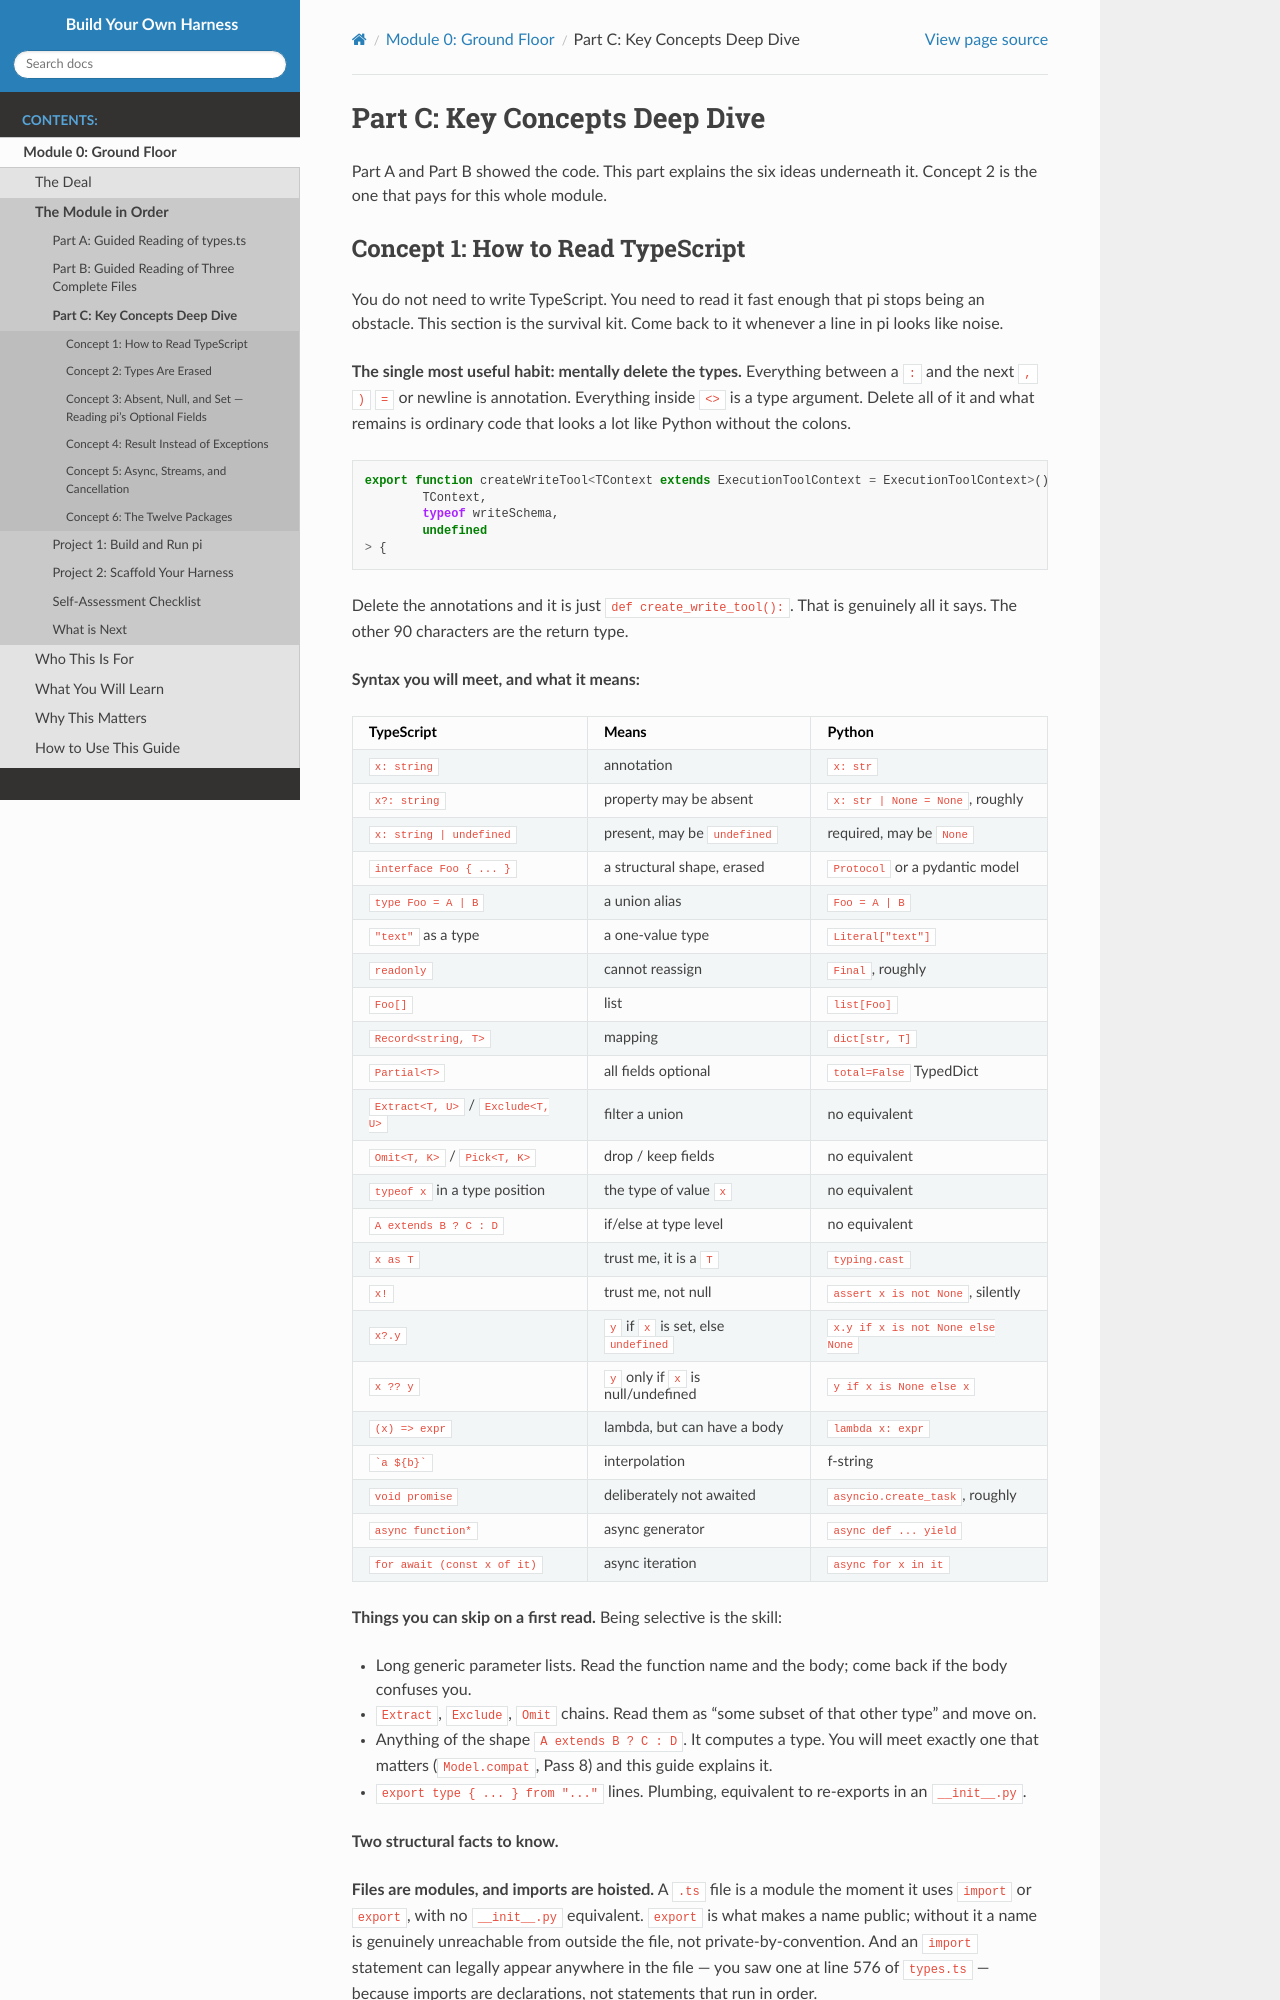

repository: dpoulopoulos/byoh · page: module_0/part_c_concepts.html · generator: sphinx

# Part C: Key Concepts Deep Dive

Part A and Part B showed the code. This part explains the six ideas underneath it. Concept 2 is the one that pays for
this whole module.

## Concept 1: How to Read TypeScript

You do not need to write TypeScript. You need to read it fast enough that pi stops being an obstacle. This section is
the survival kit. Come back to it whenever a line in pi looks like noise.

**The single most useful habit: mentally delete the types.** Everything between a `:` and the next `,` `)` `=` or
newline is annotation. Everything inside `<>` is a type argument. Delete all of it and what remains is ordinary code
that looks a lot like Python without the colons.

```ts
export function createWriteTool<TContext extends ExecutionToolContext = ExecutionToolContext>(): AgentHarnessTool<
	TContext,
	typeof writeSchema,
	undefined
> {
```

Delete the annotations and it is just `def create_write_tool():`. That is genuinely all it says. The other 90 characters
are the return type.

**Syntax you will meet, and what it means:**

| TypeScript | Means | Python |
| --- | --- | --- |
| `x: string` | annotation | `x: str` |
| `x?: string` | property may be absent | `x: str \| None = None`, roughly |
| `x: string \| undefined` | present, may be `undefined` | required, may be `None` |
| `interface Foo { ... }` | a structural shape, erased | `Protocol` or a pydantic model |
| `type Foo = A \| B` | a union alias | `Foo = A \| B` |
| `"text"` as a type | a one-value type | `Literal["text"]` |
| `readonly` | cannot reassign | `Final`, roughly |
| `Foo[]` | list | `list[Foo]` |
| `Record<string, T>` | mapping | `dict[str, T]` |
| `Partial<T>` | all fields optional | `total=False` TypedDict |
| `Extract<T, U>` / `Exclude<T, U>` | filter a union | no equivalent |
| `Omit<T, K>` / `Pick<T, K>` | drop / keep fields | no equivalent |
| `typeof x` in a type position | the type of value `x` | no equivalent |
| `A extends B ? C : D` | if/else at type level | no equivalent |
| `x as T` | trust me, it is a `T` | `typing.cast` |
| `x!` | trust me, not null | `assert x is not None`, silently |
| `x?.y` | `y` if `x` is set, else `undefined` | `x.y if x is not None else None` |
| `x ?? y` | `y` only if `x` is null/undefined | `y if x is None else x` |
| `(x) => expr` | lambda, but can have a body | `lambda x: expr` |
| `` `a ${b}` `` | interpolation | f-string |
| `void promise` | deliberately not awaited | `asyncio.create_task`, roughly |
| `async function*` | async generator | `async def ... yield` |
| `for await (const x of it)` | async iteration | `async for x in it` |

**Things you can skip on a first read.** Being selective is the skill:

- Long generic parameter lists. Read the function name and the body; come back if the body confuses you.
- `Extract`, `Exclude`, `Omit` chains. Read them as "some subset of that other type" and move on.
- Anything of the shape `A extends B ? C : D`. It computes a type. You will meet exactly one that matters
  (`Model.compat`, Pass 8) and this guide explains it.
- `export type { ... } from "..."` lines. Plumbing, equivalent to re-exports in an `__init__.py`.

**Two structural facts to know.**

**Files are modules, and imports are hoisted.** A `.ts` file is a module the moment it uses `import` or `export`, with
no `__init__.py` equivalent. `export` is what makes a name public; without it a name is genuinely unreachable from
outside the file, not private-by-convention. And an `import` statement can legally appear anywhere in the file — you
saw one at line 576 of `types.ts` — because imports are declarations, not statements that run in order.

**`import type` is deleted; `import` is not.** This is the distinction to actually internalize, because it tells you at
a glance which names in a file are real at runtime:

```ts
import { type AssistantMessage, EventStream, validateToolArguments } from "@earendil-works/pi-ai";
```
